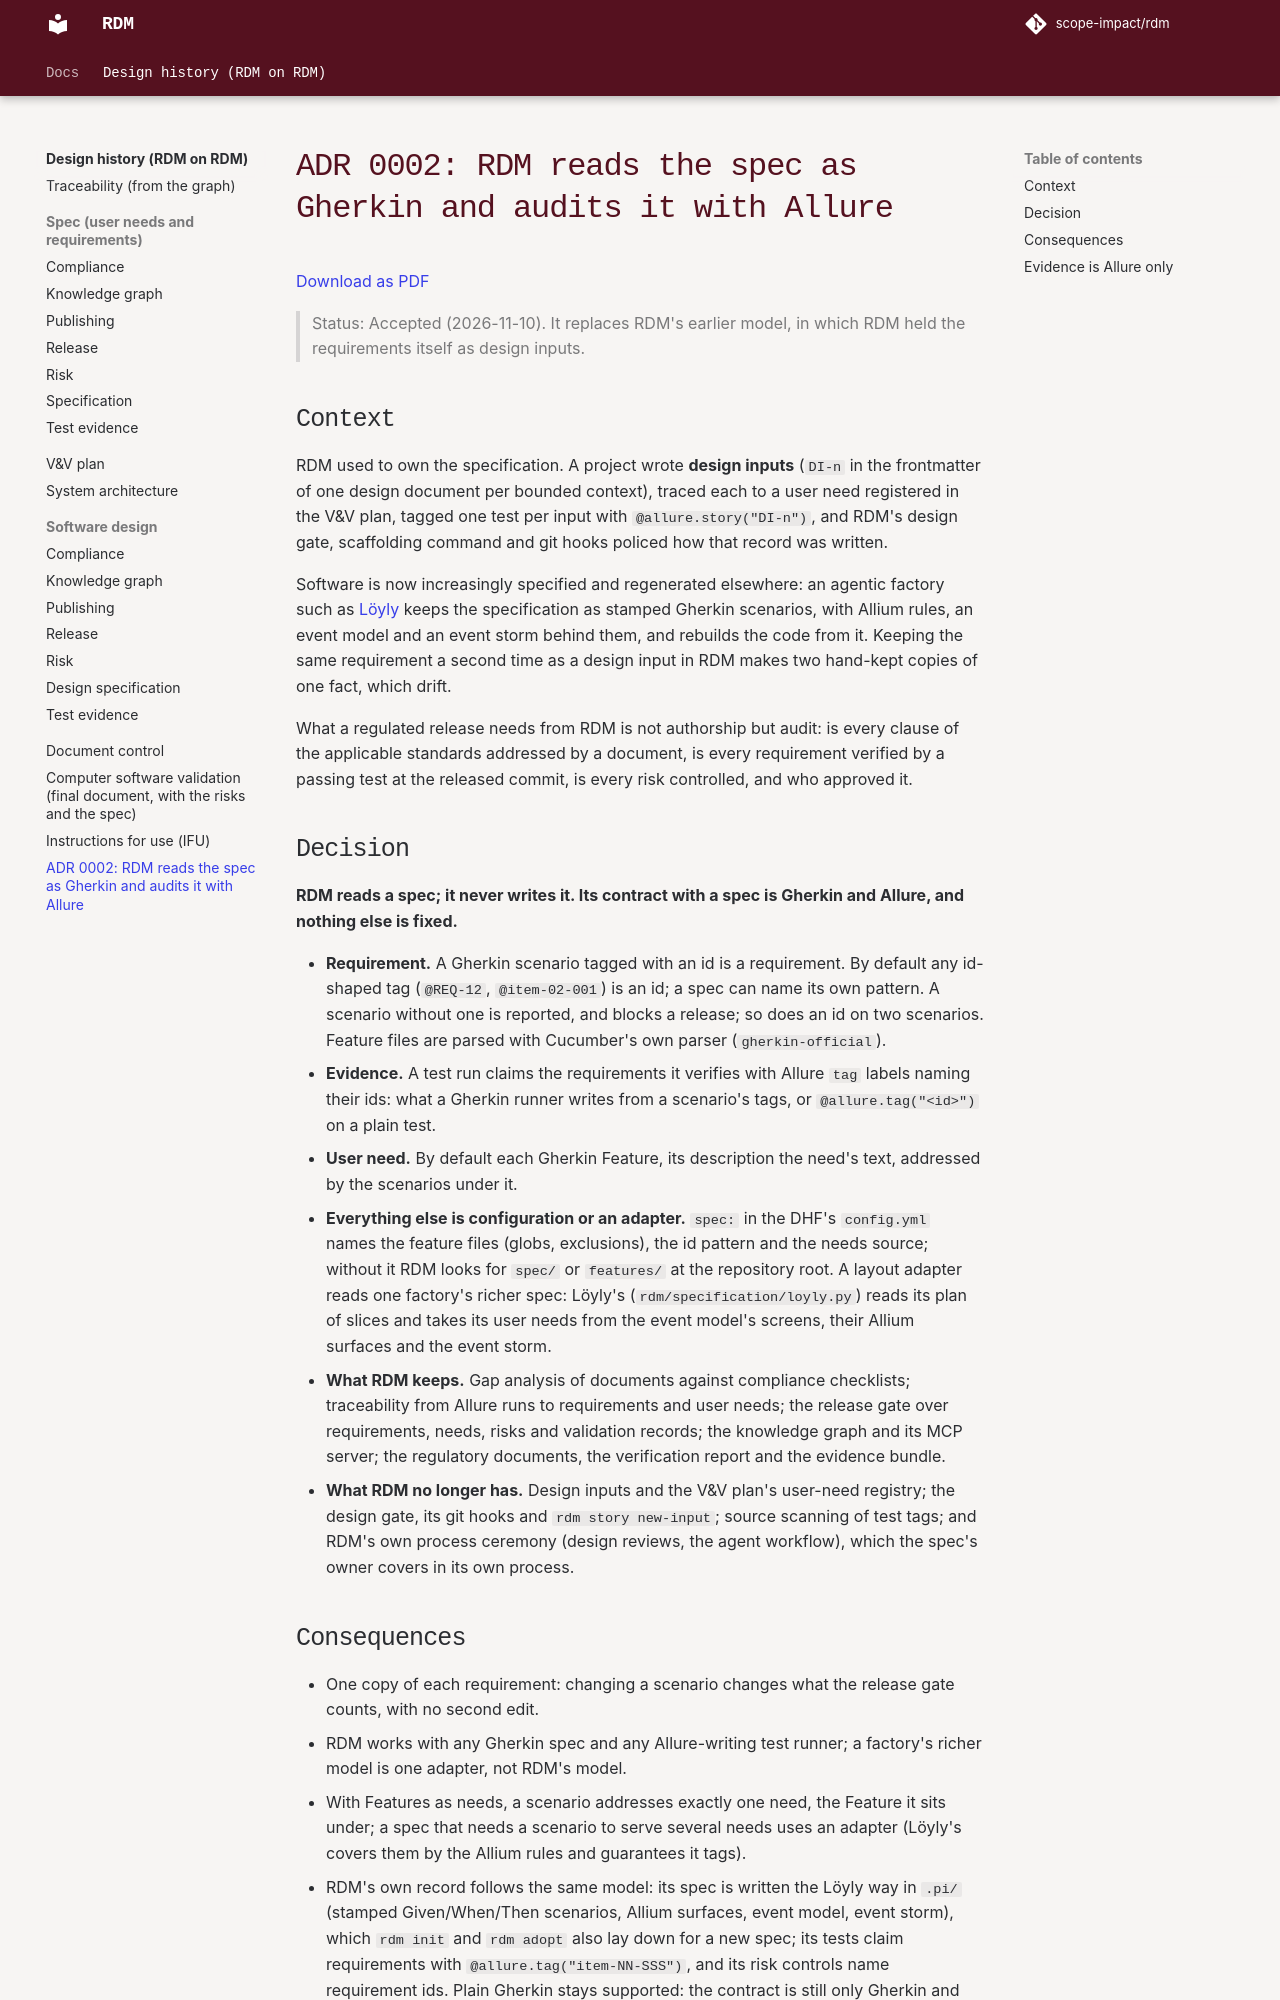

repository: scope-impact/rdm · page: dev/dhf/decisions/adr-0002-rdm-reads-gherkin-and-allure/index.html · generator: mkdocs

# ADR 0002: RDM reads the spec as Gherkin and audits it with Allure

> Status: Accepted (2026-11-10). It replaces RDM's earlier model, in which RDM
> held the requirements itself as design inputs.

## Context

RDM used to own the specification. A project wrote **design inputs** (`DI-n`
in the frontmatter of one design document per bounded context), traced each
to a user need registered in the V&V plan, tagged one test per input with
`@allure.story("DI-n")`, and RDM's design gate, scaffolding command and git
hooks policed how that record was written.

Software is now increasingly specified and regenerated elsewhere: an agentic
factory such as [Löyly](https://github.com/scope-impact/loyly) keeps the
specification as stamped Gherkin scenarios, with Allium rules, an event model
and an event storm behind them, and rebuilds the code from it. Keeping the
same requirement a second time as a design input in RDM makes two hand-kept
copies of one fact, which drift.

What a regulated release needs from RDM is not authorship but audit: is
every clause of the applicable standards addressed by a document, is every
requirement verified by a passing test at the released commit, is every risk
controlled, and who approved it.

## Decision

**RDM reads a spec; it never writes it. Its contract with a spec is Gherkin
and Allure, and nothing else is fixed.**

- **Requirement.** A Gherkin scenario tagged with an id is a requirement. By
  default any id-shaped tag (`@REQ-12`, `@item-02-001`) is an id; a spec can
  name its own pattern. A scenario without one is reported, and blocks a
  release; so does an id on two scenarios. Feature files are parsed with
  Cucumber's own parser (`gherkin-official`).
- **Evidence.** A test run claims the requirements it verifies with Allure
  `tag` labels naming their ids: what a Gherkin runner writes from a
  scenario's tags, or `@allure.tag("<id>")` on a plain test.
- **User need.** By default each Gherkin Feature, its description the need's
  text, addressed by the scenarios under it.
- **Everything else is configuration or an adapter.** `spec:` in the DHF's
  `config.yml` names the feature files (globs, exclusions), the id pattern
  and the needs source; without it RDM looks for `spec/` or `features/` at
  the repository root. A layout adapter reads one factory's richer spec:
  Löyly's (`rdm/specification/loyly.py`) reads its plan of slices and takes
  its user needs from the event model's screens, their Allium surfaces and
  the event storm.
- **What RDM keeps.** Gap analysis of documents against compliance
  checklists; traceability from Allure runs to requirements and user needs;
  the release gate over requirements, needs, risks and validation records;
  the knowledge graph and its MCP server; the regulatory documents, the
  verification report and the evidence bundle.
- **What RDM no longer has.** Design inputs and the V&V plan's user-need
  registry; the design gate, its git hooks and `rdm story new-input`; source
  scanning of test tags; and RDM's own process ceremony (design reviews, the
  agent workflow), which the spec's owner covers in its own process.
